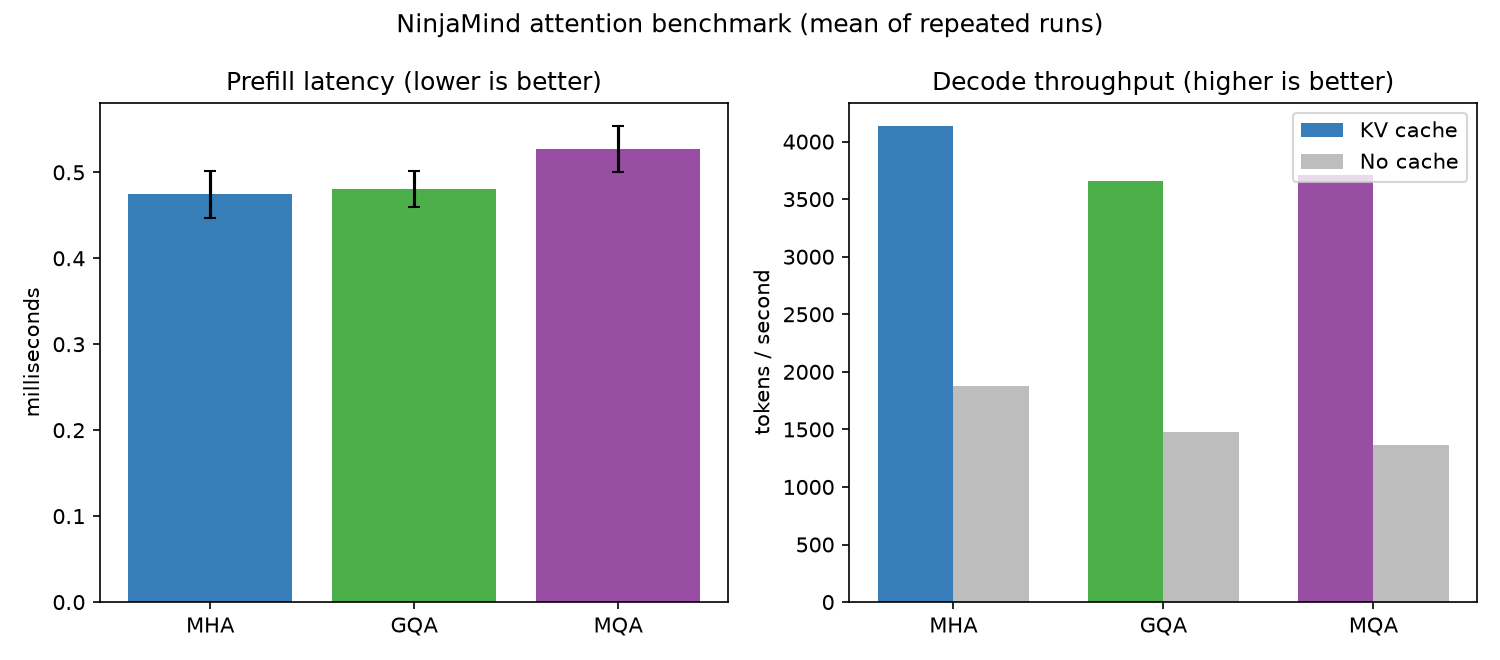

Source data for this figure (header and first rows):
attention, query_heads, key_value_heads, group_size, parameter_count, prefill_sdpa_executed, prefill_latency_ms_mean, prefill_latency_ms_std, decode_cached_tokens_per_second_mean, decode_cached_tokens_per_second_std, decode_no_cache_tokens_per_second_mean, decode_no_cache_tokens_per_second_std, cache_decode_speedup, kv_cache_sequence_length, kv_cache_theoretical_bytes, kv_cache_tensor_payload_bytes, kv_cache_prefill_tensor_payload_bytes, cuda_peak_allocated_bytes
MHA, 4, 4, 1, 82144, True, 0.4745, 0.02759, 4133, 176.4, 1879, 88.02, 2.199, 160, 81920, 81920, 65536, 
GQA, 4, 2, 2, 78048, True, 0.4803, 0.02102, 3661, 341.4, 1479, 184.1, 2.475, 160, 40960, 40960, 32768, 
MQA, 4, 1, 4, 76000, True, 0.5271, 0.02643, 3714, 498.5, 1360, 222.4, 2.73, 160, 20480, 20480, 16384, 
